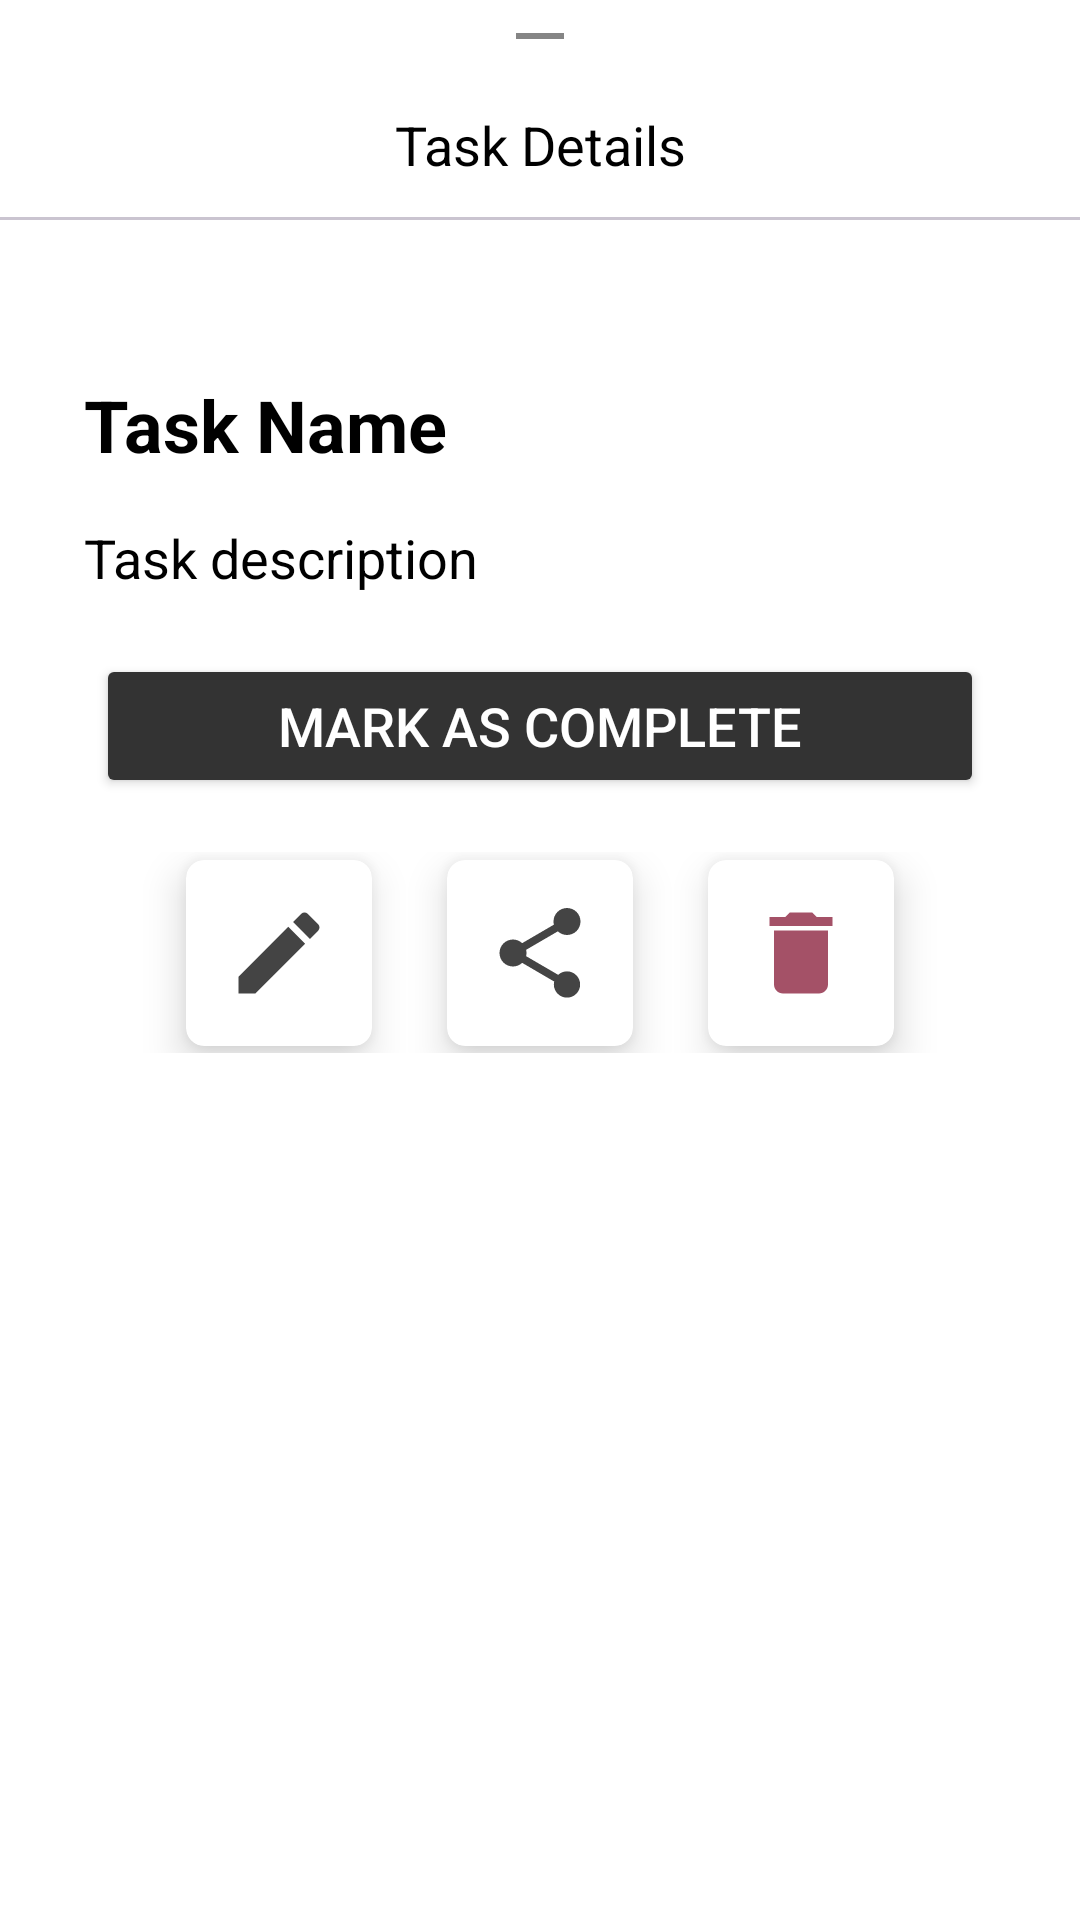

Here is an Android app screen rendered from its layout file. Give the layout XML and the strings, colors and styles it references.
<!-- AndroidManifest.xml: application theme Theme.TestMusicApp1 -->
<!-- res/layout/task_reader_sheet.xml -->
<?xml version="1.0" encoding="utf-8"?>
<layout xmlns:tools="http://schemas.android.com/tools"
    xmlns:android="http://schemas.android.com/apk/res/android"
    xmlns:app="http://schemas.android.com/apk/res-auto">
<LinearLayout
    android:layout_width="match_parent"
    android:layout_height="wrap_content"
    android:orientation="vertical">

    <ImageView
        android:layout_width="52dp"
        android:layout_height="wrap_content"
        android:src="@drawable/ic_action_rule"
        android:layout_gravity="center_horizontal"/>

    <TextView
        android:layout_width="match_parent"
        android:layout_height="wrap_content"
        android:textColor="@color/black"
        android:textSize="18sp"
        android:text="Task Details"
        android:padding="4dp"
        android:gravity="center_horizontal"
        android:layout_marginStart="24dp"
        android:layout_marginTop="8dp"
        android:layout_marginEnd="24dp"/>

    <com.google.android.material.divider.MaterialDivider
        android:layout_width="match_parent"
        android:layout_height="wrap_content"
        android:layout_marginTop="8dp"/>

    <TextView
        android:id="@+id/tvName"
        android:layout_width="match_parent"
        android:layout_height="wrap_content"
        android:textColor="@color/black"
        android:textSize="24sp"
        android:textStyle="bold"
        android:text="Task Name"
        android:padding="4dp"
        android:layout_marginTop="48dp"
        android:layout_marginStart="24dp"
        android:maxLines="1"
        android:ellipsize="end"
        android:layout_marginEnd="24dp"/>

    <TextView
        android:id="@+id/tvTaskDescription"
        android:layout_width="match_parent"
        android:layout_height="wrap_content"
        android:textColor="@color/black"
        android:textSize="18sp"
        android:text="Task description"
        android:padding="4dp"
        android:layout_marginStart="24dp"
        android:layout_marginTop="8dp"
        android:layout_marginEnd="24dp"/>

    <Button
        android:id="@+id/btnDone"
        android:layout_width="match_parent"
        android:layout_height="wrap_content"
        android:text="Mark as complete"
        android:layout_marginStart="32dp"
        android:layout_marginEnd="32dp"
        android:layout_marginTop="16dp"
        android:backgroundTint="@color/dark_grey"
        android:textColor="@color/white"
        android:textSize="18sp"/>


    <androidx.constraintlayout.widget.ConstraintLayout
        android:layout_width="match_parent"
        android:layout_height="67dp"
        android:layout_marginBottom="24dp"
        android:layout_marginStart="24dp"
        android:layout_marginTop="18dp"
        android:layout_marginEnd="24dp"
        android:orientation="horizontal">

        <androidx.cardview.widget.CardView
            android:id="@+id/cardView"
            android:layout_width="62dp"
            android:layout_height="62dp"
            android:layout_marginStart="38dp"
            android:layout_weight="1"
            app:cardCornerRadius="6dp"
            app:cardElevation="8dp"
            app:cardMaxElevation="9dp"
            app:layout_constraintBottom_toBottomOf="parent"
            app:layout_constraintStart_toStartOf="parent"
            app:layout_constraintTop_toTopOf="parent"
            app:layout_constraintVertical_bias="0.5"
            app:layout_goneMarginStart="28dp">

            <ImageView
                android:id="@+id/btnEdit"
                android:layout_width="48dp"
                android:layout_height="48dp"
                android:layout_gravity="center"
                android:padding="6dp"
                android:src="@drawable/ic_action_edit" />
        </androidx.cardview.widget.CardView>

        <androidx.cardview.widget.CardView
            android:id="@+id/cardView3"
            android:layout_width="62dp"
            android:layout_height="62dp"
            android:layout_weight="1"
            app:cardCornerRadius="6dp"
            app:cardElevation="8dp"
            app:cardMaxElevation="9dp"
            app:layout_constraintBottom_toBottomOf="parent"
            app:layout_constraintEnd_toStartOf="@+id/cardView2"
            app:layout_constraintStart_toEndOf="@+id/cardView"
            app:layout_constraintTop_toTopOf="parent"
            app:layout_constraintVertical_bias="0.5">

            <ImageView
                android:id="@+id/btnShare"
                android:layout_width="48dp"
                android:layout_height="48dp"
                android:layout_gravity="center"
                android:padding="6dp"
                android:src="@drawable/ic_action_share" />
        </androidx.cardview.widget.CardView>

        <androidx.cardview.widget.CardView
            android:id="@+id/cardView2"
            android:layout_width="62dp"
            android:layout_height="62dp"
            android:layout_marginEnd="38dp"
            android:layout_weight="1"
            app:cardCornerRadius="6dp"
            app:cardElevation="8dp"
            app:cardMaxElevation="9dp"
            app:layout_constraintBottom_toBottomOf="parent"
            app:layout_constraintEnd_toEndOf="parent"
            app:layout_constraintTop_toTopOf="parent"
            app:layout_constraintVertical_bias="0.5">

            <ImageView
                android:id="@+id/btnDelete"
                android:layout_width="48dp"
                android:layout_height="48dp"
                android:layout_gravity="center"
                android:padding="6dp"

                android:src="@drawable/ic_action_delete" />
        </androidx.cardview.widget.CardView>

    </androidx.constraintlayout.widget.ConstraintLayout>


</LinearLayout>
</layout>
<!-- resources referenced by this layout -->
<resources>
  <color name="black">#FF000000</color>
  <color name="dark_grey">#333333</color>
  <color name="white">#FFFFFFFF</color>
  <!-- drawable ic_action_delete (drawable-anydpi) -->
  <vector xmlns:android="http://schemas.android.com/apk/res/android"
      android:width="24dp"
      android:height="24dp"
      android:viewportWidth="24"
      android:viewportHeight="24"
      android:tint="#8D2541"
      android:alpha="0.8">
    <path
        android:fillColor="@android:color/white"
        android:pathData="M6,19c0,1.1 0.9,2 2,2h8c1.1,0 2,-0.9 2,-2V7H6v12zM19,4h-3.5l-1,-1h-5l-1,1H5v2h14V4z"/>
  </vector>
  <!-- drawable ic_action_edit (drawable-anydpi) -->
  <vector xmlns:android="http://schemas.android.com/apk/res/android"
      android:width="24dp"
      android:height="24dp"
      android:viewportWidth="24"
      android:viewportHeight="24"
      android:tint="#151515"
      android:alpha="0.8">
    <path
        android:fillColor="@android:color/white"
        android:pathData="M3,17.25V21h3.75L17.81,9.94l-3.75,-3.75L3,17.25zM20.71,7.04c0.39,-0.39 0.39,-1.02 0,-1.41l-2.34,-2.34c-0.39,-0.39 -1.02,-0.39 -1.41,0l-1.83,1.83 3.75,3.75 1.83,-1.83z"/>
  </vector>
  <!-- drawable ic_action_rule: png bitmap (drawable-hdpi, 126 bytes) -->
  <!-- drawable ic_action_share (drawable-anydpi) -->
  <vector xmlns:android="http://schemas.android.com/apk/res/android"
      android:width="24dp"
      android:height="24dp"
      android:viewportWidth="24"
      android:viewportHeight="24"
      android:tint="#151515"
      android:alpha="0.8">
    <path
        android:fillColor="@android:color/white"
        android:pathData="M18,16.08c-0.76,0 -1.44,0.3 -1.96,0.77L8.91,12.7c0.05,-0.23 0.09,-0.46 0.09,-0.7s-0.04,-0.47 -0.09,-0.7l7.05,-4.11c0.54,0.5 1.25,0.81 2.04,0.81 1.66,0 3,-1.34 3,-3s-1.34,-3 -3,-3 -3,1.34 -3,3c0,0.24 0.04,0.47 0.09,0.7L8.04,9.81C7.5,9.31 6.79,9 6,9c-1.66,0 -3,1.34 -3,3s1.34,3 3,3c0.79,0 1.5,-0.31 2.04,-0.81l7.12,4.16c-0.05,0.21 -0.08,0.43 -0.08,0.65 0,1.61 1.31,2.92 2.92,2.92 1.61,0 2.92,-1.31 2.92,-2.92s-1.31,-2.92 -2.92,-2.92z"/>
  </vector>
  <style name="Theme.TestMusicApp1" parent="Base.Theme.TestMusicApp1" />
  <style name="Base.Theme.TestMusicApp1" parent="Theme.Material3.DayNight.NoActionBar">
          
          <item name="colorPrimary">@color/dark_grey</item>
          <item name="colorPrimaryContainer">@color/black</item>
          <item name="colorOnPrimary">@color/white</item>
          <item name="colorOnPrimaryContainer">@color/white</item>
  
          
          <item name="android:colorSecondary">@color/light_grey</item>
          <item name="colorOnSecondary">@color/black</item>
  
          
          <item name="colorTertiary">@color/mid_grey</item>
          <item name="colorOnTertiary">@color/white</item>
  
          
  
          <item name="colorOnBackground">@color/white</item>
          <item name="android:windowBackground">@color/white</item>
  
          
          <item name="colorSurface">@color/dark_grey</item>
          <item name="colorSurfaceVariant">@color/white</item>
          <item name="colorOnSurface">@color/mid_grey</item>
  
          
          <item name="colorError">@color/red</item>
          <item name="colorOnError">@color/white</item>
      </style>
  <color name="light_grey">#777777</color>
  <color name="mid_grey">#555555</color>
  <color name="red">#FF4444</color>
</resources>
